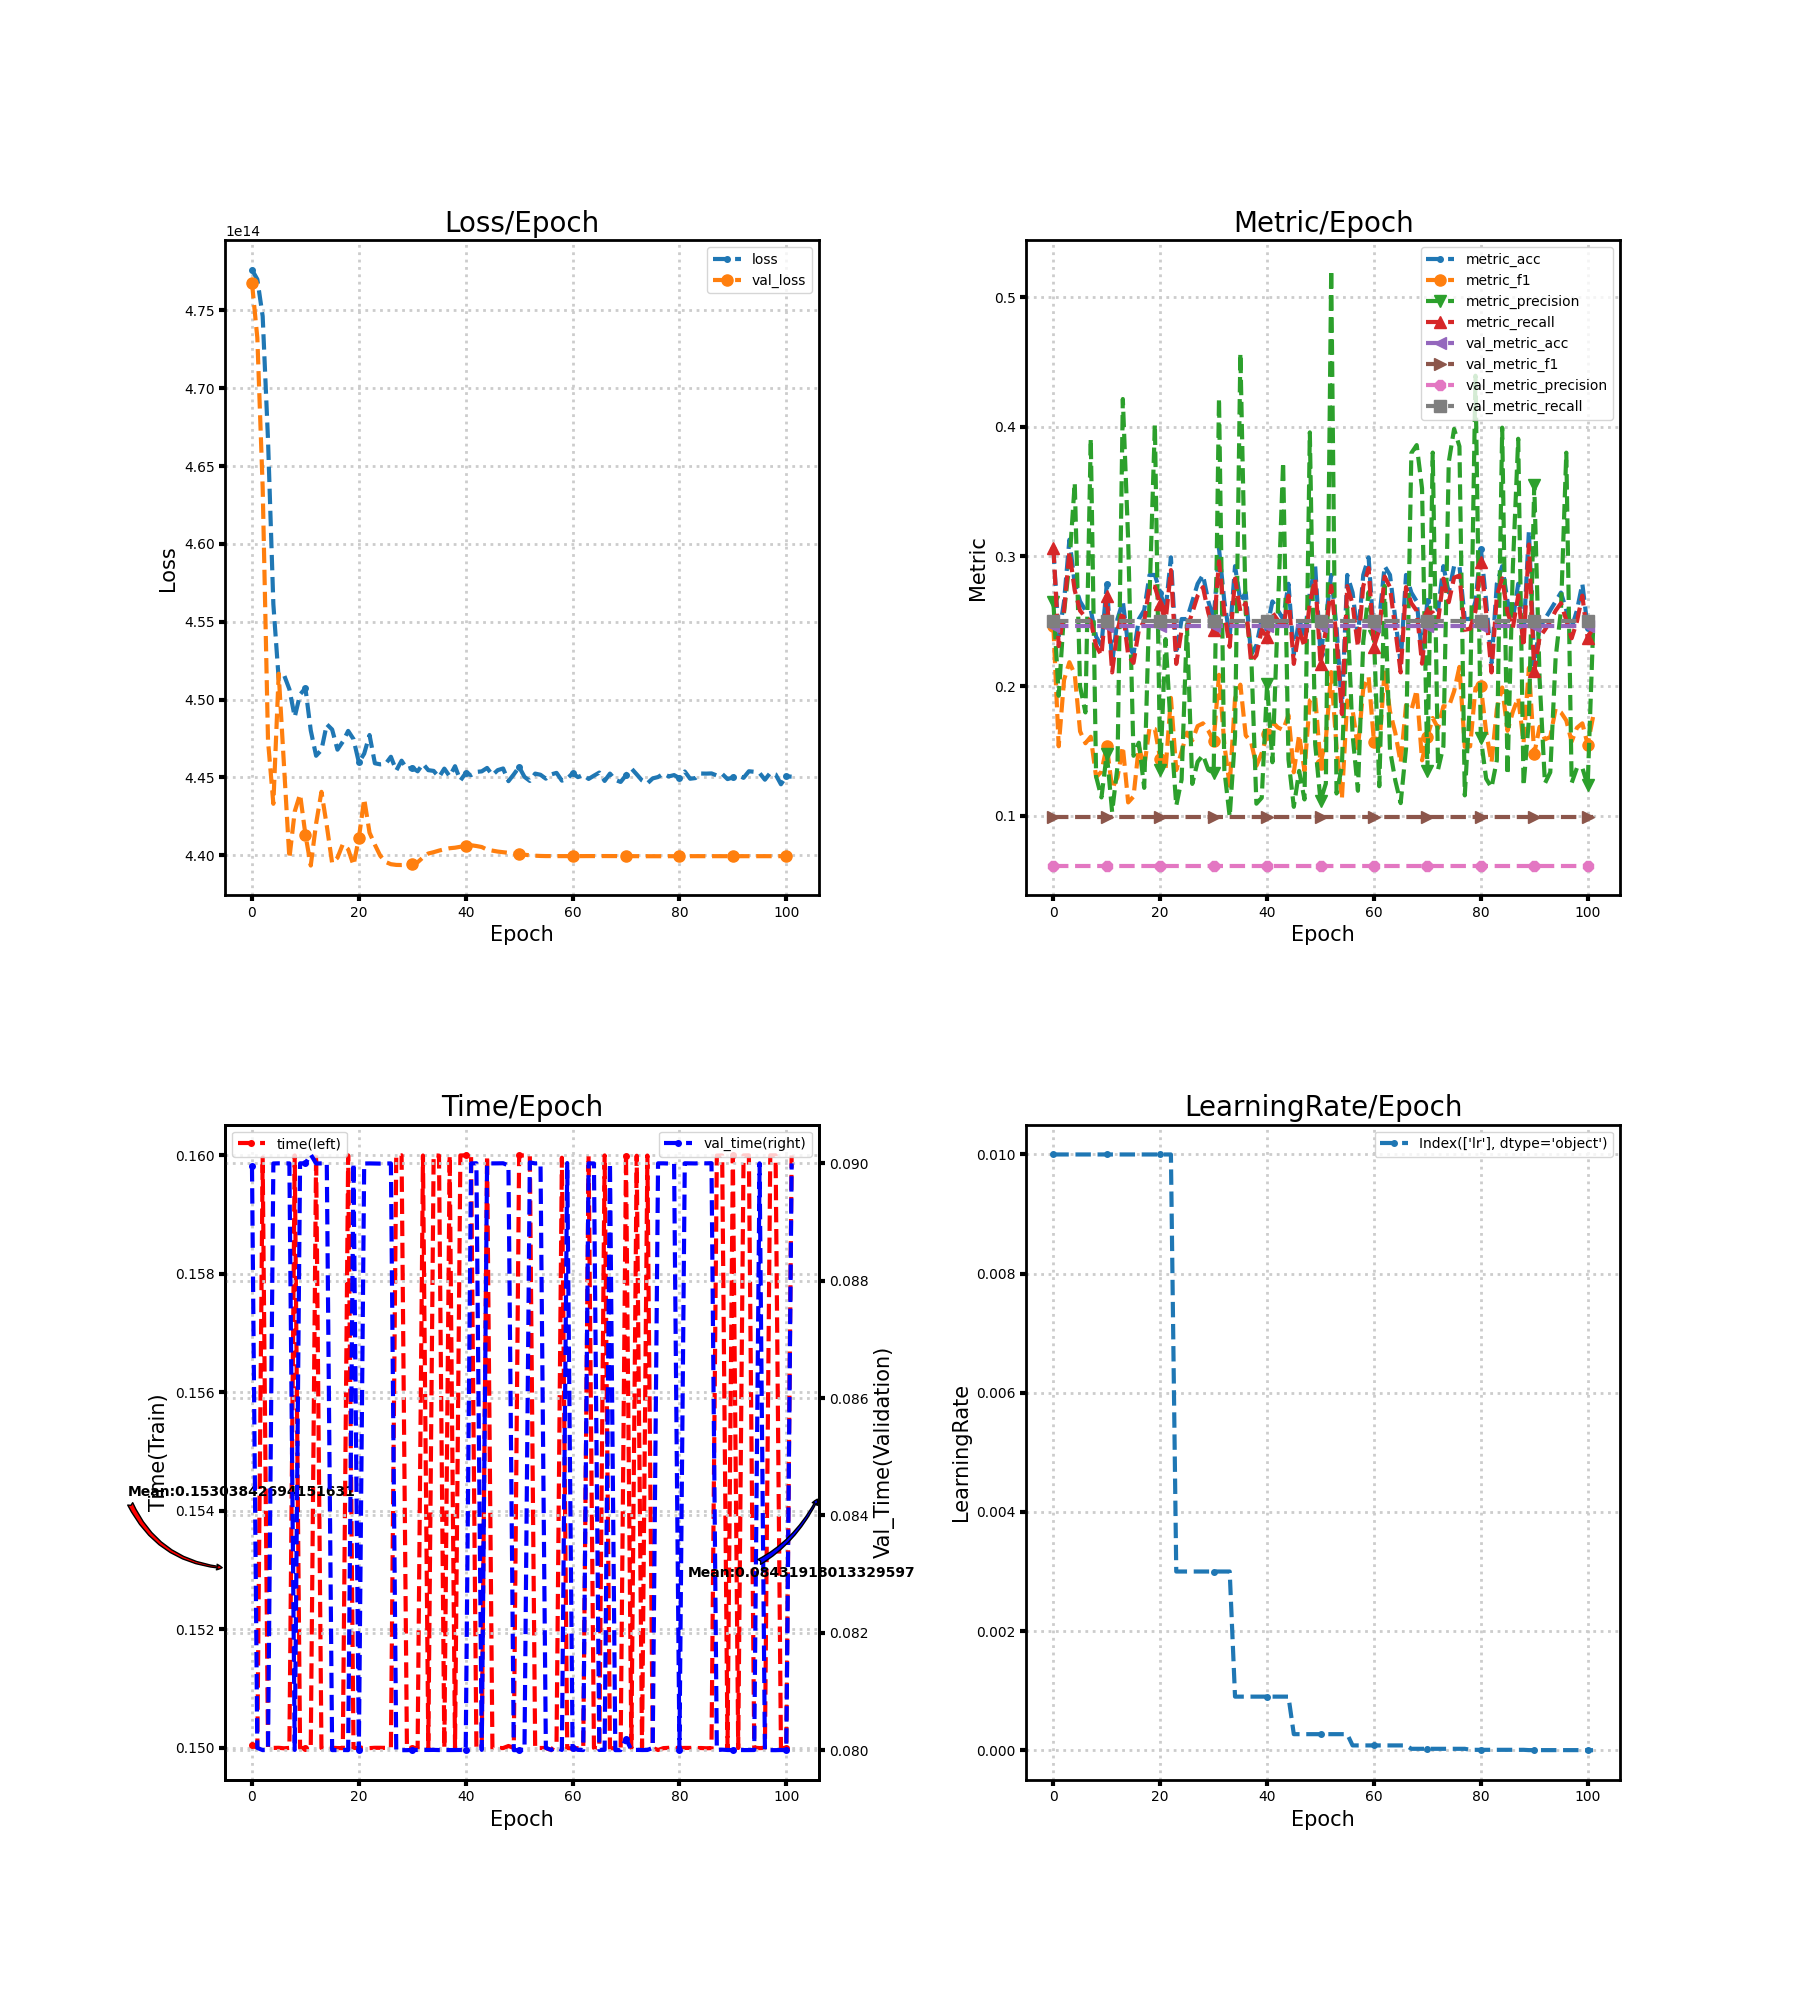

The table this chart was drawn from, first rows:
loss, metric_acc, metric_f1, metric_precision, metric_recall, time, lr, val_loss, val_metric_acc, val_metric_f1, val_metric_precision, val_metric_recall, val_time
477604926717952, 0.3061, 0.2465, 0.2649, 0.3068, 0.15, 0.01, 476753650778112, 0.246, 0.09873, 0.06151, 0.25, 0.08995
476991316819968, 0.2381, 0.1535, 0.1925, 0.2308, 0.15, 0.01, 473238589145088, 0.246, 0.09873, 0.06151, 0.25, 0.08004
474621702832128, 0.2653, 0.2047, 0.257, 0.2585, 0.16, 0.01, 463623835090944, 0.246, 0.09873, 0.06151, 0.25, 0.08
466681516261376, 0.3129, 0.2184, 0.2946, 0.3036, 0.15, 0.01, 447352284381184, 0.246, 0.09873, 0.06151, 0.25, 0.08
456122741817344, 0.2789, 0.209, 0.3569, 0.2738, 0.15, 0.01, 443300989370368, 0.246, 0.09873, 0.06151, 0.25, 0.09
451301909463040, 0.2653, 0.165, 0.1996, 0.2581, 0.15, 0.01, 451658324639744, 0.246, 0.09873, 0.06151, 0.25, 0.09
451574405005312, 0.2585, 0.1559, 0.1796, 0.2531, 0.15, 0.01, 445706775035904, 0.246, 0.09873, 0.06151, 0.25, 0.09
450662630424576, 0.2585, 0.1609, 0.3909, 0.2502, 0.15, 0.01, 439799483727872, 0.246, 0.09873, 0.06151, 0.25, 0.09
448880755867648, 0.2381, 0.1298, 0.1302, 0.231, 0.16, 0.01, 442808376754176, 0.246, 0.09873, 0.06151, 0.25, 0.08
450324267532288, 0.2313, 0.1339, 0.114, 0.2237, 0.15, 0.01, 443915270356992, 0.246, 0.09873, 0.06151, 0.25, 0.09
450729101754368, 0.2789, 0.1541, 0.1479, 0.2697, 0.15, 0.01, 441318492864512, 0.246, 0.09873, 0.06151, 0.25, 0.09
448012165840896, 0.2177, 0.1208, 0.1028, 0.2105, 0.15, 0.01, 439334956171264, 0.246, 0.09873, 0.06151, 0.25, 0.09015
446386755600384, 0.2517, 0.1295, 0.138, 0.2434, 0.16, 0.01, 442027061805056, 0.246, 0.09873, 0.06151, 0.25, 0.09
446758840696832, 0.2653, 0.1533, 0.4215, 0.2577, 0.15, 0.01, 444068513447936, 0.246, 0.09873, 0.06151, 0.25, 0.09
448410255622144, 0.2313, 0.1102, 0.3125, 0.2239, 0.15, 0.01, 441894387580928, 0.246, 0.09873, 0.06151, 0.25, 0.09
448072731590656, 0.2245, 0.1148, 0.1462, 0.2179, 0.15, 0.01, 439494843039744, 0.246, 0.09873, 0.06151, 0.25, 0.08
446778201604096, 0.2517, 0.1534, 0.1563, 0.2434, 0.15, 0.01, 439834279673856, 0.246, 0.09873, 0.06151, 0.25, 0.08
447294436540416, 0.2585, 0.1375, 0.1214, 0.25, 0.15, 0.01, 440708641062912, 0.246, 0.09873, 0.06151, 0.25, 0.08
447982503723008, 0.2857, 0.1678, 0.2688, 0.2771, 0.16, 0.01, 440380076064768, 0.246, 0.09873, 0.06151, 0.25, 0.08
447457376862208, 0.2857, 0.1668, 0.402, 0.2765, 0.15, 0.01, 439357773185024, 0.246, 0.09873, 0.06151, 0.25, 0.09001
445963063787520, 0.2721, 0.1436, 0.1348, 0.2632, 0.15, 0.01, 441088678559744, 0.246, 0.09873, 0.06151, 0.25, 0.08
446521141100544, 0.2585, 0.1356, 0.2362, 0.2502, 0.15, 0.01, 443615729942528, 0.246, 0.09873, 0.06151, 0.25, 0.09
447719671857152, 0.2993, 0.1909, 0.1657, 0.2895, 0.15, 0.01, 441446201032704, 0.246, 0.09873, 0.06151, 0.25, 0.09
445903806660608, 0.2245, 0.1351, 0.1077, 0.2171, 0.15, 0.003, 440669550149632, 0.246, 0.09873, 0.06151, 0.25, 0.09
445835758272512, 0.2517, 0.1494, 0.1278, 0.2434, 0.15, 0.003, 439969906688000, 0.246, 0.09873, 0.06151, 0.25, 0.09
445860689215488, 0.2517, 0.164, 0.2475, 0.2442, 0.15, 0.003, 439564871139328, 0.246, 0.09873, 0.06151, 0.25, 0.09
446320955359232, 0.2653, 0.1581, 0.1245, 0.2566, 0.15, 0.003, 439420419309568, 0.246, 0.09873, 0.06151, 0.25, 0.09
445434346602496, 0.2789, 0.1691, 0.1415, 0.2697, 0.16, 0.003, 439374449737728, 0.246, 0.09873, 0.06151, 0.25, 0.08
446069297119232, 0.2857, 0.1712, 0.1467, 0.2763, 0.16, 0.003, 439367403307008, 0.246, 0.09873, 0.06151, 0.25, 0.08
445537392263168, 0.2653, 0.1655, 0.1354, 0.2566, 0.15, 0.003, 439382368583680, 0.246, 0.09873, 0.06151, 0.25, 0.08
445628056338432, 0.2517, 0.1576, 0.1328, 0.2434, 0.15, 0.003, 439411762266112, 0.246, 0.09873, 0.06151, 0.25, 0.08
445387202625536, 0.3061, 0.2087, 0.4222, 0.2962, 0.15, 0.003, 439543765401600, 0.246, 0.09873, 0.06151, 0.25, 0.08
445866896785408, 0.2653, 0.1549, 0.1351, 0.2566, 0.16, 0.003, 439856761143296, 0.246, 0.09873, 0.06151, 0.25, 0.08
445461357920256, 0.2381, 0.123, 0.09921, 0.2303, 0.15, 0.003, 440106741661696, 0.246, 0.09873, 0.06151, 0.25, 0.08
445413744181248, 0.2925, 0.1904, 0.161, 0.2829, 0.16, 0.0009, 440192741670912, 0.246, 0.09873, 0.06151, 0.25, 0.08
445012701609984, 0.2653, 0.2011, 0.457, 0.2575, 0.16, 0.0009, 440293639847936, 0.246, 0.09873, 0.06151, 0.25, 0.08
445560578375680, 0.2721, 0.1619, 0.256, 0.2639, 0.15, 0.0009, 440380646490112, 0.246, 0.09873, 0.06151, 0.25, 0.08
445065247850496, 0.2245, 0.1569, 0.2276, 0.2187, 0.16, 0.0009, 440446010523648, 0.246, 0.09873, 0.06151, 0.25, 0.08
445716069613568, 0.2313, 0.1385, 0.1092, 0.2237, 0.15, 0.0009, 440479732727808, 0.246, 0.09873, 0.06151, 0.25, 0.08
444793557614592, 0.2517, 0.1483, 0.1138, 0.2434, 0.16, 0.0009, 440539593834496, 0.246, 0.09873, 0.06151, 0.25, 0.08
445274761723904, 0.2449, 0.1627, 0.2013, 0.2376, 0.16, 0.0009, 440588079988736, 0.246, 0.09873, 0.06151, 0.25, 0.08
445141751955456, 0.2653, 0.1723, 0.1412, 0.2566, 0.16, 0.0009, 440637371449344, 0.246, 0.09873, 0.06151, 0.25, 0.09
445349923651584, 0.2585, 0.1681, 0.2553, 0.2508, 0.15, 0.0009, 440588616859648, 0.246, 0.09873, 0.06151, 0.25, 0.09
445383679410176, 0.2517, 0.1661, 0.3727, 0.2442, 0.15, 0.0009, 440523521261568, 0.246, 0.09873, 0.06151, 0.25, 0.08
445604132028416, 0.2789, 0.1776, 0.1434, 0.2697, 0.16, 0.0009, 440356587962368, 0.246, 0.09873, 0.06151, 0.25, 0.09
445142792142848, 0.2245, 0.1335, 0.1068, 0.2171, 0.15, 0.00027, 440292062789632, 0.246, 0.09873, 0.06151, 0.25, 0.09
445463840948224, 0.2517, 0.1624, 0.1345, 0.2434, 0.15, 0.00027, 440231295713280, 0.246, 0.09873, 0.06151, 0.25, 0.09
445569336082432, 0.2381, 0.1346, 0.1125, 0.2303, 0.15, 0.00027, 440190661296128, 0.246, 0.09873, 0.06151, 0.25, 0.09
444754970017792, 0.2721, 0.1889, 0.3957, 0.2639, 0.15, 0.00027, 440151167729664, 0.246, 0.09873, 0.06151, 0.25, 0.08997
445190707871744, 0.2925, 0.1918, 0.1551, 0.2829, 0.15, 0.00027, 440109392461824, 0.246, 0.09873, 0.06151, 0.25, 0.08
445667717677056, 0.2245, 0.14, 0.1114, 0.2171, 0.16, 0.00027, 440069362024448, 0.246, 0.09873, 0.06151, 0.25, 0.08
445030317686784, 0.2517, 0.1591, 0.1248, 0.2434, 0.16, 0.00027, 440027788083200, 0.246, 0.09873, 0.06151, 0.25, 0.08
444770807709696, 0.2857, 0.2108, 0.5212, 0.2773, 0.16, 0.00027, 439994602749952, 0.246, 0.09873, 0.06151, 0.25, 0.09002
445240469094400, 0.2449, 0.1521, 0.1171, 0.2368, 0.15, 0.00027, 439965276176384, 0.246, 0.09873, 0.06151, 0.25, 0.09
445165172948992, 0.1837, 0.113, 0.1377, 0.1784, 0.15, 0.00027, 439949438484480, 0.246, 0.09873, 0.06151, 0.25, 0.09
444913883807744, 0.2857, 0.1888, 0.2611, 0.2771, 0.15, 0.00027, 439942123618304, 0.246, 0.09873, 0.06151, 0.25, 0.08004
445189265031168, 0.2721, 0.1816, 0.1625, 0.2632, 0.15, 8.1e-05, 439941720965120, 0.246, 0.09873, 0.06151, 0.25, 0.08
445287478853632, 0.2381, 0.1518, 0.1192, 0.2303, 0.1501, 8.1e-05, 439941083430912, 0.246, 0.09873, 0.06151, 0.25, 0.08004
444786611847168, 0.2857, 0.1979, 0.2342, 0.2771, 0.16, 8.1e-05, 439939372154880, 0.246, 0.09873, 0.06151, 0.25, 0.08
444916064845824, 0.2993, 0.2073, 0.2724, 0.291, 0.15, 8.1e-05, 439938768175104, 0.246, 0.09873, 0.06151, 0.25, 0.09001
... 42 more rows
